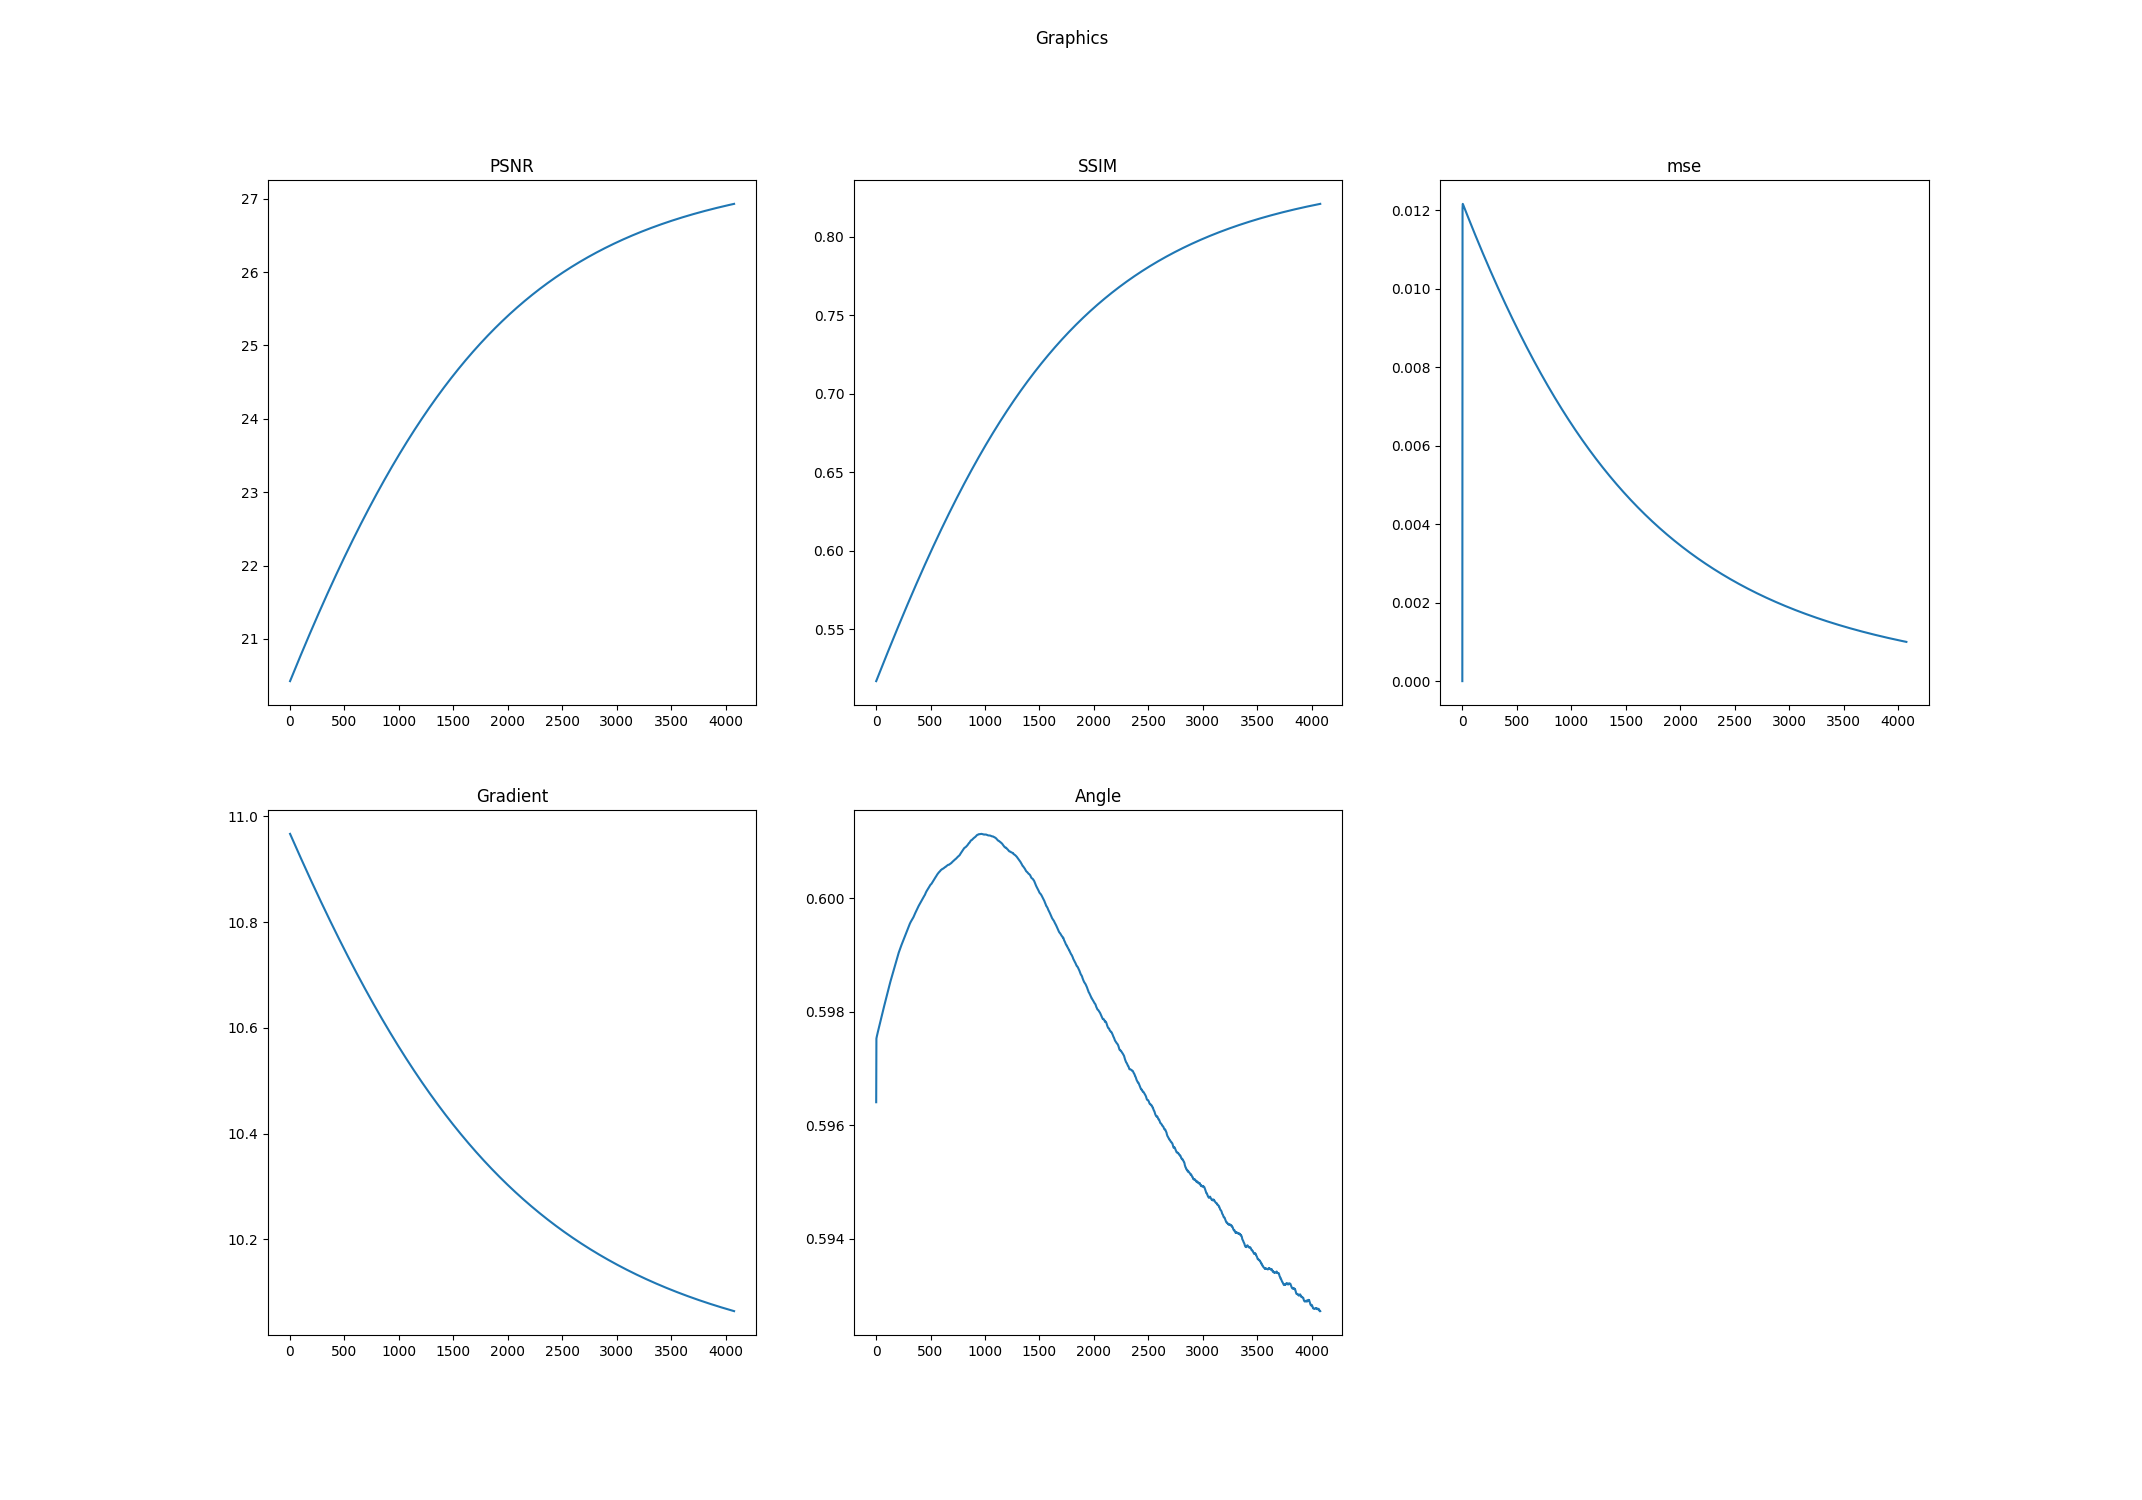

The file beside this chart, header and first rows:
k, PSNR, SSIM, mse, Log-Gradient, Angle
0.0, 20.42, 0.5169, 0.0, 10.97, 0.5964
1.0, 20.43, 0.5171, 0.01015, 10.97, 0.5975
2.0, 20.43, 0.5173, 0.01204, 10.97, 0.5975
3.0, 20.43, 0.5174, 0.01215, 10.97, 0.5975
4.0, 20.44, 0.5176, 0.01216, 10.97, 0.5975
5.0, 20.44, 0.5178, 0.01215, 10.96, 0.5976
6.0, 20.44, 0.518, 0.01215, 10.96, 0.5976
7.0, 20.45, 0.5181, 0.01214, 10.96, 0.5976
8.0, 20.45, 0.5183, 0.01213, 10.96, 0.5976
9.0, 20.46, 0.5185, 0.01213, 10.96, 0.5976
10.0, 20.46, 0.5187, 0.01212, 10.96, 0.5976
11.0, 20.46, 0.5188, 0.01211, 10.96, 0.5976
12.0, 20.47, 0.519, 0.01211, 10.96, 0.5976
13.0, 20.47, 0.5192, 0.0121, 10.96, 0.5976
14.0, 20.47, 0.5194, 0.01209, 10.96, 0.5976
15.0, 20.48, 0.5195, 0.01208, 10.96, 0.5976
16.0, 20.48, 0.5197, 0.01208, 10.96, 0.5976
17.0, 20.49, 0.5199, 0.01207, 10.96, 0.5977
18.0, 20.49, 0.5201, 0.01206, 10.96, 0.5977
19.0, 20.49, 0.5202, 0.01206, 10.96, 0.5977
20.0, 20.5, 0.5204, 0.01205, 10.96, 0.5977
21.0, 20.5, 0.5206, 0.01204, 10.96, 0.5977
22.0, 20.5, 0.5208, 0.01203, 10.96, 0.5977
23.0, 20.51, 0.5209, 0.01203, 10.96, 0.5977
24.0, 20.51, 0.5211, 0.01202, 10.96, 0.5977
25.0, 20.51, 0.5213, 0.01201, 10.96, 0.5977
26.0, 20.52, 0.5215, 0.01201, 10.95, 0.5977
27.0, 20.52, 0.5216, 0.012, 10.95, 0.5977
28.0, 20.53, 0.5218, 0.01199, 10.95, 0.5977
29.0, 20.53, 0.522, 0.01199, 10.95, 0.5978
30.0, 20.53, 0.5222, 0.01198, 10.95, 0.5978
31.0, 20.54, 0.5223, 0.01197, 10.95, 0.5978
32.0, 20.54, 0.5225, 0.01196, 10.95, 0.5978
33.0, 20.54, 0.5227, 0.01196, 10.95, 0.5978
34.0, 20.55, 0.5229, 0.01195, 10.95, 0.5978
35.0, 20.55, 0.523, 0.01194, 10.95, 0.5978
36.0, 20.55, 0.5232, 0.01194, 10.95, 0.5978
37.0, 20.56, 0.5234, 0.01193, 10.95, 0.5978
38.0, 20.56, 0.5236, 0.01192, 10.95, 0.5978
39.0, 20.56, 0.5237, 0.01191, 10.95, 0.5978
40.0, 20.57, 0.5239, 0.01191, 10.95, 0.5978
41.0, 20.57, 0.5241, 0.0119, 10.95, 0.5978
42.0, 20.58, 0.5243, 0.01189, 10.95, 0.5979
43.0, 20.58, 0.5244, 0.01189, 10.95, 0.5979
44.0, 20.58, 0.5246, 0.01188, 10.95, 0.5979
45.0, 20.59, 0.5248, 0.01187, 10.95, 0.5979
46.0, 20.59, 0.525, 0.01187, 10.95, 0.5979
47.0, 20.59, 0.5251, 0.01186, 10.95, 0.5979
48.0, 20.6, 0.5253, 0.01185, 10.94, 0.5979
49.0, 20.6, 0.5255, 0.01184, 10.94, 0.5979
50.0, 20.6, 0.5257, 0.01184, 10.94, 0.5979
51.0, 20.61, 0.5258, 0.01183, 10.94, 0.5979
52.0, 20.61, 0.526, 0.01182, 10.94, 0.5979
53.0, 20.62, 0.5262, 0.01182, 10.94, 0.5979
54.0, 20.62, 0.5264, 0.01181, 10.94, 0.5979
55.0, 20.62, 0.5265, 0.0118, 10.94, 0.598
56.0, 20.63, 0.5267, 0.0118, 10.94, 0.598
57.0, 20.63, 0.5269, 0.01179, 10.94, 0.598
58.0, 20.63, 0.527, 0.01178, 10.94, 0.598
59.0, 20.64, 0.5272, 0.01177, 10.94, 0.598
... 4,017 more rows
